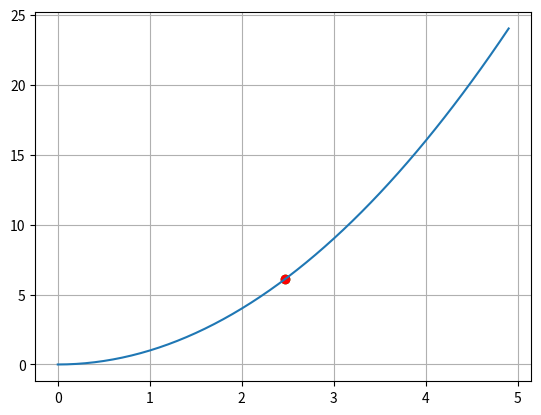

Write the Python code that produced this figure.
import time
import numpy as np
import matplotlib.pyplot as plt


def f(x):
    return x*x


def df(x):
    return 2*x - 5


N = 20
xx = 0
lmd = 0.9

x_plt = np.arange(0, 5.0, 0.1)
y_plt = [f(x) for x in x_plt]

plt.ion()
fig, ax = plt.subplots()
ax.grid()

ax.plot(x_plt, y_plt)
point = ax.scatter(xx, f(xx), c='green')

for i in range(N):
    xx = xx - lmd * df(xx)

    point.set_offsets([xx, f(xx)])

    fig.canvas.draw()
    fig.canvas.flush_events()
    time.sleep(0.02)

plt.ioff()

print(xx)
ax.scatter(xx, f(xx), c='red')
plt.show()
